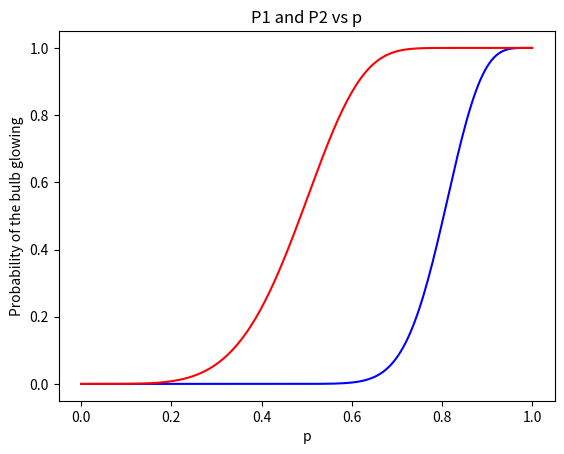
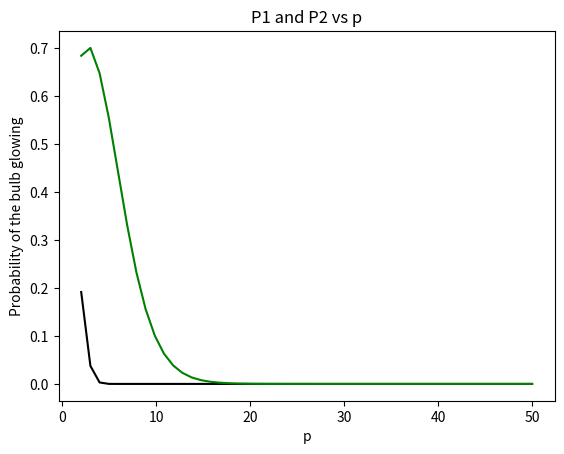

These charts were generated, in order, by the following Python code:
# -*- coding: utf-8 -*-
"""
Created on Sun Sep 21 21:20:32 2025

[redacted]
"
"""

#I saw a problem in the book 'Duelling Idiots and Other Probability Puzzlers' on bulbs glowing. It was a problem to find out the probability of a bulb glowing if it is connected to n switches arranged in series 
#which are then arranged in parrel, n times and each block is connected to each other in either series or parallel

#This code demonstrates the variation of the probability of the bulb gllowing with p, the probability of a switch staying on or with n, the number of switches in each row and column
#variation of P with p

import matplotlib.pyplot as plt
import numpy as np

n=5

p = np.linspace(0, 1, 200)

P1 = (1-(1-p**n)**n)**n 

P2 = 1-(1-p**n)**(n**2)

plt.figure()
plt.plot(p, P1, label ="P1", color= 'blue')
plt.plot(p, P2, label="P2", color = 'red')
plt.xlabel("p")
plt.ylabel("Probability of the bulb glowing")
plt.title("P1 and P2 vs p")
plt.show()

#variation of P with n

t=0.5

n = np.linspace(2, 50)

T1 = (1-(1-t**n)**n)**n 

T2 = 1-(1-t**n)**(n**2)
plt.figure()
plt.plot(n, T1, label ="P1", color= 'black')
plt.plot(n, T2, label="P2", color = 'green')
plt.xlabel("p")
plt.ylabel("Probability of the bulb glowing")
plt.title("P1 and P2 vs p")

plt.show()
